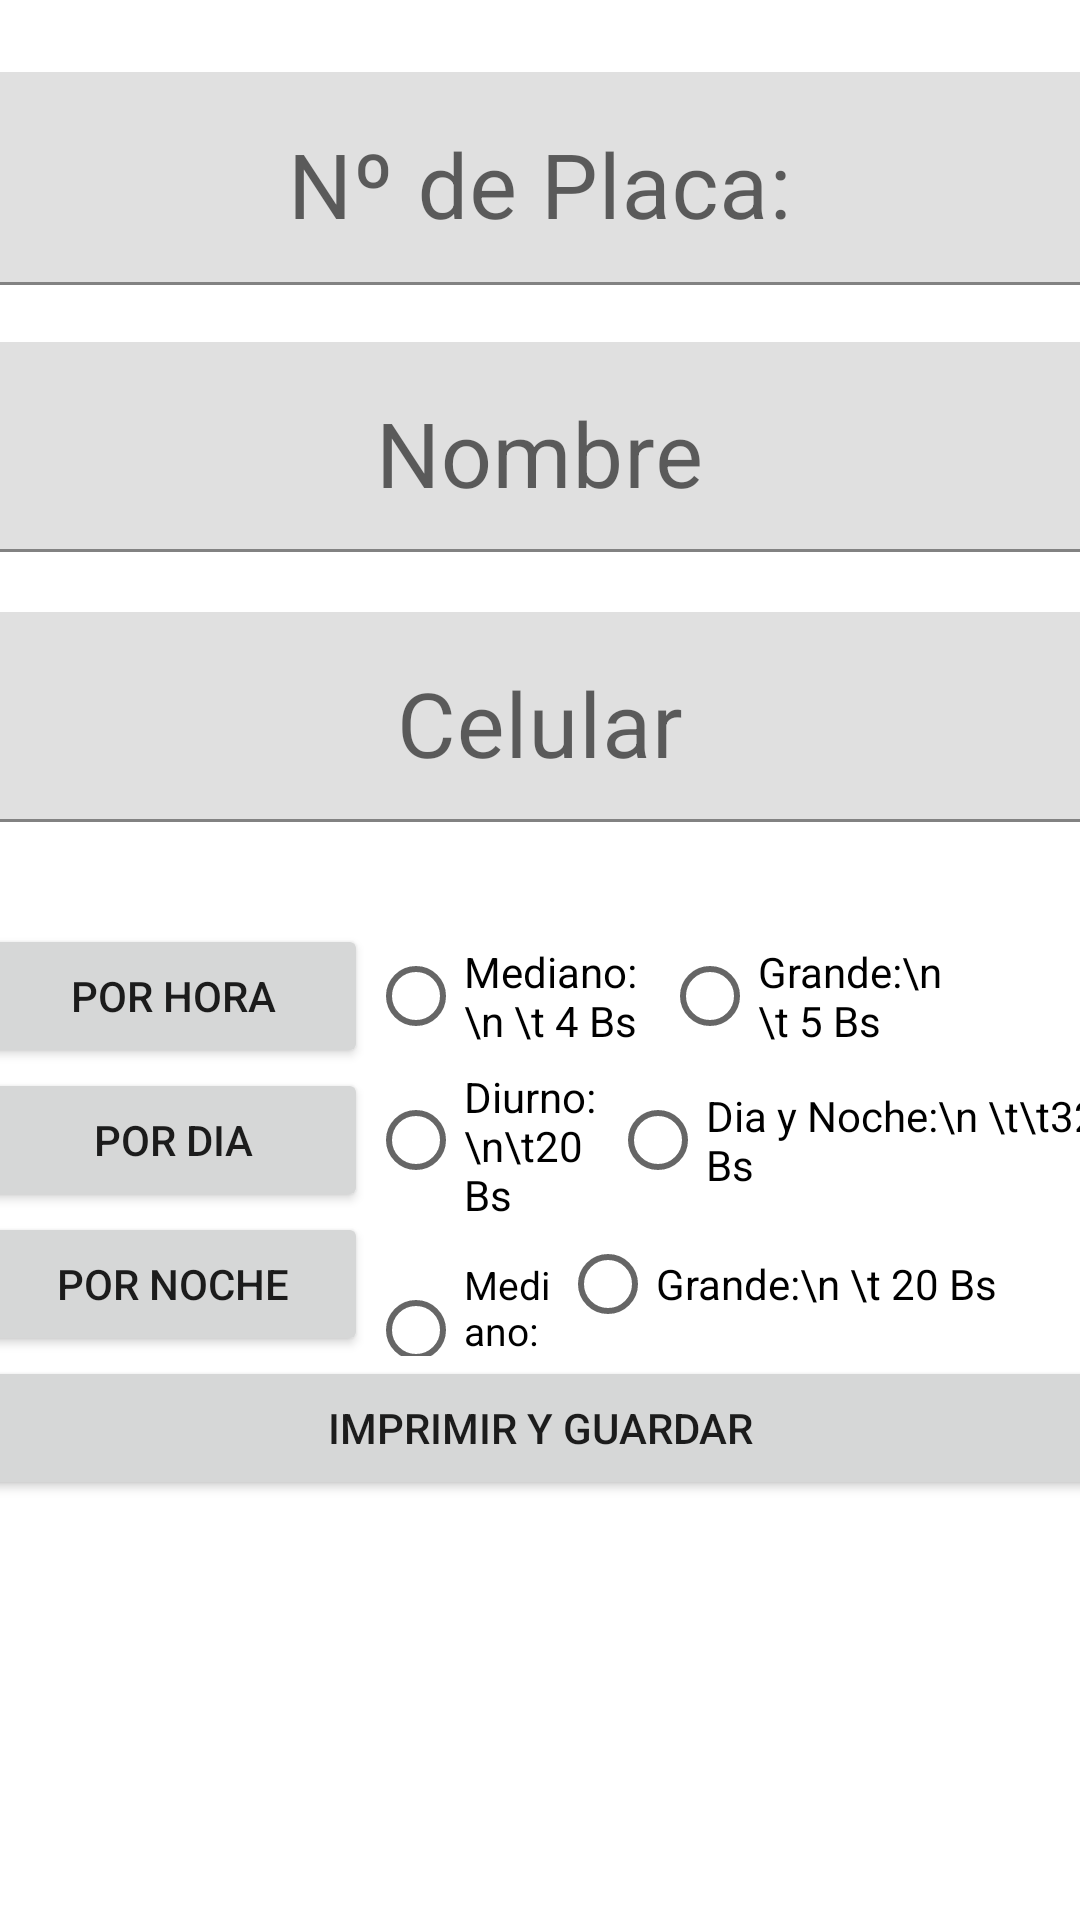

Layout XML and referenced resources for this Android screen:
<!-- AndroidManifest.xml: application theme Theme.Comgigaparqueoapp -->
<!-- res/layout/fragment_ingreso.xml -->
<?xml version="1.0" encoding="utf-8"?>
<FrameLayout xmlns:android="http://schemas.android.com/apk/res/android"
    xmlns:tools="http://schemas.android.com/tools"
    android:layout_width="match_parent"
    android:layout_height="match_parent"
    tools:context=".Controlador.Ingreso">

    


    <ScrollView
        android:layout_width="match_parent"
        android:layout_height="match_parent">

        <LinearLayout
            android:layout_width="375dp"
            android:layout_height="wrap_content"
            android:layout_gravity="center_horizontal"
            android:gravity="center"
            android:orientation="vertical">

            <LinearLayout
                android:layout_width="match_parent"
                android:layout_height="24dp"
                android:orientation="horizontal"></LinearLayout>

            <LinearLayout
                android:layout_width="match_parent"
                android:layout_height="284dp"
                android:orientation="vertical">

                <com.google.android.material.textfield.TextInputLayout
                    android:layout_width="match_parent"
                    android:layout_height="90dp">

                    <com.google.android.material.textfield.TextInputEditText
                        android:id="@+id/et_placa"
                        android:layout_width="match_parent"
                        android:layout_height="71dp"
                        android:gravity="center_horizontal"
                        android:hint="Nº de Placa:"
                        android:imeOptions="actionDone"
                        android:inputType="textCapCharacters"
                        android:textSize="30sp" />

                </com.google.android.material.textfield.TextInputLayout>

                <com.google.android.material.textfield.TextInputLayout
                    android:layout_width="match_parent"
                    android:layout_height="90dp">

                    <com.google.android.material.textfield.TextInputEditText
                        android:id="@+id/et_nombre"
                        android:layout_width="match_parent"
                        android:layout_height="70dp"
                        android:gravity="center_horizontal"
                        android:hint="Nombre"
                        android:imeOptions="actionDone"
                        android:inputType="textCapCharacters"
                        android:textSize="30sp" />

                </com.google.android.material.textfield.TextInputLayout>

                <com.google.android.material.textfield.TextInputLayout
                    android:layout_width="match_parent"
                    android:layout_height="90dp">

                    <com.google.android.material.textfield.TextInputEditText
                        android:id="@+id/et_celular"
                        android:layout_width="match_parent"
                        android:layout_height="70dp"
                        android:gravity="center_horizontal"
                        android:hint="Celular"
                        android:imeOptions="actionDone"
                        android:inputType="textCapCharacters"
                        android:textSize="30sp" />

                </com.google.android.material.textfield.TextInputLayout>

            </LinearLayout>



            <LinearLayout
                android:layout_width="match_parent"
                android:layout_height="match_parent"
                android:orientation="horizontal">

                <Button
                    android:layout_width="130dp"
                    android:layout_height="wrap_content"
                    android:text="por hora">

                </Button>

                <RadioGroup
                    android:layout_width="225dp"
                    android:layout_height="wrap_content"
                    android:orientation="horizontal">

                    <RadioButton
                        android:id="@+id/cb_mediano"
                        android:layout_width="98dp"
                        android:layout_height="wrap_content"
                        android:text="Mediano:\n \t 4 Bs"
                        android:textSize="14sp" />

                    <RadioButton
                        android:id="@+id/cb_grande"
                        android:layout_width="104dp"
                        android:layout_height="wrap_content"
                        android:text="Grande:\n \t 5 Bs"
                        android:textSize="14sp" />
                </RadioGroup>


            </LinearLayout>

            <LinearLayout
                android:layout_width="match_parent"
                android:layout_height="wrap_content"
                android:layout_gravity="center"
                android:orientation="horizontal">

                <Button
                    android:layout_width="130dp"
                    android:layout_height="wrap_content"
                    android:text="por dia">

                </Button>

                <RadioGroup
                    android:layout_width="wrap_content"
                    android:layout_height="match_parent"
                    android:orientation="horizontal">

                    <RadioButton
                        android:id="@+id/cb_diurno"
                        android:layout_width="98dp"
                        android:layout_height="match_parent"
                        android:layout_weight="1"
                        android:text="Diurno:\n\t20 Bs"
                        android:textSize="14sp" />

                    <RadioButton
                        android:id="@+id/cb_dianoche"
                        android:layout_width="wrap_content"
                        android:layout_height="match_parent"
                        android:layout_weight="1"
                        android:text="Dia y Noche:\n \t\t32 Bs"
                        android:textSize="14sp" />

                </RadioGroup>


            </LinearLayout>

            <LinearLayout
                android:layout_width="match_parent"
                android:layout_height="wrap_content"
                android:orientation="horizontal">

                <Button
                    android:layout_width="130dp"
                    android:layout_height="wrap_content"
                    android:layout_gravity="center_horizontal"
                    android:text="por noche">

                </Button>

                <RadioGroup
                    android:layout_width="218dp"
                    android:layout_height="match_parent"
                    android:orientation="horizontal">

                    <RadioButton
                        android:id="@+id/cb_medianoN"
                        android:layout_width="56dp"
                        android:layout_height="wrap_content"
                        android:layout_weight="1"
                        android:text="Mediano:\n \t12 Bs"
                        android:textSize="13sp" />

                    <RadioButton
                        android:id="@+id/cb_grandeN"
                        android:layout_width="wrap_content"
                        android:layout_height="wrap_content"
                        android:layout_weight="1"
                        android:text="Grande:\n \t 20 Bs"
                        android:textSize="14sp" />

                </RadioGroup>


            </LinearLayout>


            <LinearLayout
                android:layout_width="match_parent"
                android:layout_height="wrap_content"
                android:orientation="horizontal">

                <Button
                    android:id="@+id/bt_guardar"
                    android:layout_width="wrap_content"
                    android:layout_height="wrap_content"
                    android:layout_weight="1"
                    android:text="Imprimir y guardar" />
            </LinearLayout>

            <LinearLayout
                android:layout_width="match_parent"
                android:layout_height="match_parent"
                android:orientation="horizontal">

                <TextView
                    android:id="@+id/tv_detalle"
                    android:layout_width="wrap_content"
                    android:layout_height="wrap_content"
                    android:layout_weight="1"
                    android:gravity="center_horizontal"
                    android:text="" />
            </LinearLayout>
        </LinearLayout>
    </ScrollView>

</FrameLayout>
<!-- resources referenced by this layout -->
<resources>
  <style name="Theme.Comgigaparqueoapp" parent="Theme.MaterialComponents.DayNight.DarkActionBar">
          
          <item name="colorPrimary">@color/purple_700</item>
          <item name="colorPrimaryVariant">@color/purple_700</item>
          <item name="colorOnPrimary">@color/white</item>
          
          <item name="colorSecondary">@color/teal_200</item>
          <item name="colorSecondaryVariant">@color/teal_700</item>
          <item name="colorOnSecondary">@color/black</item>
          
          <item name="android:statusBarColor" tools:targetApi="l">?attr/colorPrimaryVariant</item>
          
      </style>
  <!-- not gathered from this repository: default colours our renderer supplied (Android Studio template values) -->
  <color name="purple_700">#FF3700B3</color>
  <color name="teal_200">#FF03DAC5</color>
  <color name="teal_700">#FF018786</color>
  <color name="black">#FF000000</color>
  <color name="white">#FFFFFFFF</color>
</resources>
